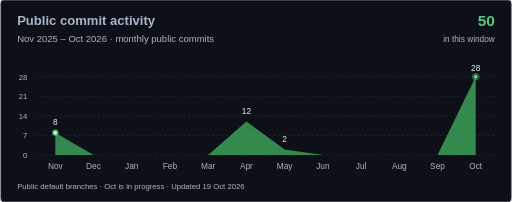
t = 0.00 s
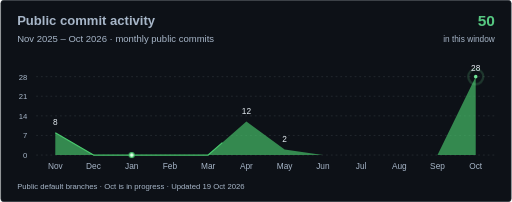
t = 1.75 s
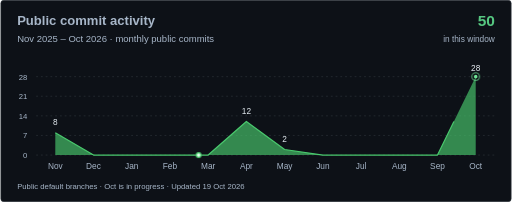
t = 3.27 s
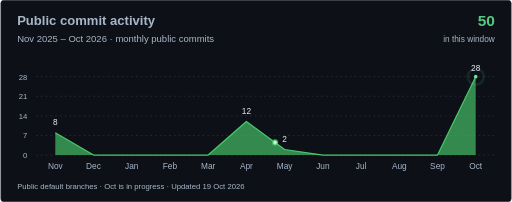
t = 5.02 s
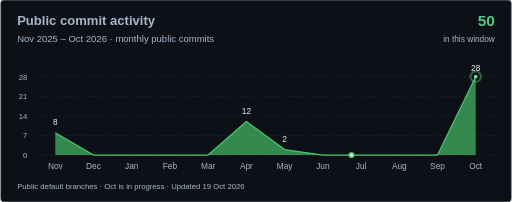
t = 6.76 s
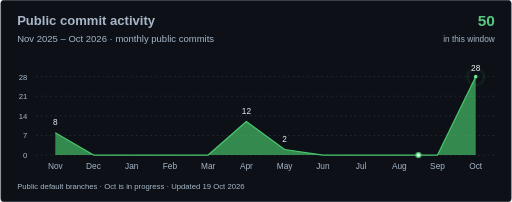
t = 8.29 s

The animated SVG that drew these frames (rendered in a browser with its animation timeline set to each time). Animation: 3 CSS @keyframes rules; frames cover the first 8.29 s, repeats indefinitely.

<svg xmlns="http://www.w3.org/2000/svg" width="860" height="340" viewBox="0 0 860 340" role="img" aria-labelledby="title desc">
<title id="title">Public commits by month</title><desc id="desc">Nov 2025: 8 commits. Dec 2025: 0 commits. Jan 2026: 0 commits. Feb 2026: 0 commits. Mar 2026: 0 commits. Apr 2026: 12 commits. May 2026: 2 commits. Jun 2026: 0 commits. Jul 2026: 0 commits. Aug 2026: 0 commits. Sep 2026: 0 commits. Oct 2026: 28 commits. GitHub commit-search results from public default branches. Current month is partial.</desc>
<rect x=".5" y=".5" width="859" height="339" rx="5" fill="#0d1117" stroke="#30363d"/>
<text x="28" y="42" fill="#a7b6c8" font-size="22" font-weight="600">Public commit activity</text>
<text x="28" y="71" fill="#a7b6c8" font-size="16">Nov 2025 – Oct 2026 · monthly public commits</text>
<text x="832" y="44" text-anchor="end" fill="#56c781" font-size="26" font-weight="600">50</text>
<text x="832" y="71" text-anchor="end" fill="#a7b6c8" font-size="14">in this window</text>
<path d="M60 261h772" stroke="#30363d" stroke-dasharray="3 5"/><text x="45" y="266" text-anchor="end" fill="#a7b6c8" font-size="13">0</text><path d="M60 228h772" stroke="#30363d" stroke-dasharray="3 5"/><text x="45" y="233" text-anchor="end" fill="#a7b6c8" font-size="13">7</text><path d="M60 195h772" stroke="#30363d" stroke-dasharray="3 5"/><text x="45" y="200" text-anchor="end" fill="#a7b6c8" font-size="13">14</text><path d="M60 162h772" stroke="#30363d" stroke-dasharray="3 5"/><text x="45" y="167" text-anchor="end" fill="#a7b6c8" font-size="13">21</text><path d="M60 129h772" stroke="#30363d" stroke-dasharray="3 5"/><text x="45" y="134" text-anchor="end" fill="#a7b6c8" font-size="13">28</text>
<path d="M92.2 223.3 L156.5 261.0 L220.8 261.0 L285.2 261.0 L349.5 261.0 L413.8 204.4 L478.2 251.6 L542.5 261.0 L606.8 261.0 L671.2 261.0 L735.5 261.0 L799.8 129.0 L799.8333333333333 261 L92.16666666666666 261Z" fill="#49c96d" opacity=".65"/>
<path class="activity-line" pathLength="1" d="M92.2 223.3 L156.5 261.0 L220.8 261.0 L285.2 261.0 L349.5 261.0 L413.8 204.4 L478.2 251.6 L542.5 261.0 L606.8 261.0 L671.2 261.0 L735.5 261.0 L799.8 129.0" stroke="#49c96d" stroke-width="2" fill="none" stroke-linejoin="round"/>
<circle class="activity-traveler" r="4" fill="#e5ffed" stroke="#49c96d" stroke-width="2"/>
<circle class="activity-pulse" cx="799.8333333333333" cy="129" r="5" fill="none" stroke="#70e396" stroke-width="1.5"/>
<circle cx="799.8333333333333" cy="129" r="3" fill="#70e396"/>
<style>
.activity-line{stroke-dasharray:1;animation:trace-line 12s ease-in-out infinite}
.activity-traveler{animation:follow-commits 12s linear infinite}
.activity-pulse{transform-origin:799.8333333333333px 129px;animation:latest-month 3s ease-out infinite}
@keyframes trace-line{0%{stroke-dashoffset:1}35%,100%{stroke-dashoffset:0}}
@keyframes follow-commits{0.00%{transform:translate(92.2px,223.3px)}7.27%{transform:translate(156.5px,261.0px)}14.55%{transform:translate(220.8px,261.0px)}21.82%{transform:translate(285.2px,261.0px)}29.09%{transform:translate(349.5px,261.0px)}36.36%{transform:translate(413.8px,204.4px)}43.64%{transform:translate(478.2px,251.6px)}50.91%{transform:translate(542.5px,261.0px)}58.18%{transform:translate(606.8px,261.0px)}65.45%{transform:translate(671.2px,261.0px)}72.73%{transform:translate(735.5px,261.0px)}80.00%{transform:translate(799.8px,129.0px)}80%{opacity:1}90%,100%{transform:translate(799.8333333333333px,129px);opacity:0}}
@keyframes latest-month{0%{transform:scale(1);opacity:.8}100%{transform:scale(3);opacity:0}}
@media(prefers-reduced-motion:reduce){.activity-line,.activity-traveler,.activity-pulse{animation:none}.activity-traveler,.activity-pulse{display:none}}
</style>
<text x="92.16666666666666" y="210.28571428571428" text-anchor="middle" fill="#e6edf3" font-size="14">8</text><text x="92.16666666666666" y="284" text-anchor="middle" fill="#a7b6c8" font-size="14">Nov</text><text x="156.5" y="248" text-anchor="middle" fill="#e6edf3" font-size="14"></text><text x="156.5" y="284" text-anchor="middle" fill="#a7b6c8" font-size="14">Dec</text><text x="220.83333333333331" y="248" text-anchor="middle" fill="#e6edf3" font-size="14"></text><text x="220.83333333333331" y="284" text-anchor="middle" fill="#a7b6c8" font-size="14">Jan</text><text x="285.16666666666663" y="248" text-anchor="middle" fill="#e6edf3" font-size="14"></text><text x="285.16666666666663" y="284" text-anchor="middle" fill="#a7b6c8" font-size="14">Feb</text><text x="349.5" y="248" text-anchor="middle" fill="#e6edf3" font-size="14"></text><text x="349.5" y="284" text-anchor="middle" fill="#a7b6c8" font-size="14">Mar</text><text x="413.8333333333333" y="191.42857142857144" text-anchor="middle" fill="#e6edf3" font-size="14">12</text><text x="413.8333333333333" y="284" text-anchor="middle" fill="#a7b6c8" font-size="14">Apr</text><text x="478.16666666666663" y="238.57142857142858" text-anchor="middle" fill="#e6edf3" font-size="14">2</text><text x="478.16666666666663" y="284" text-anchor="middle" fill="#a7b6c8" font-size="14">May</text><text x="542.5" y="248" text-anchor="middle" fill="#e6edf3" font-size="14"></text><text x="542.5" y="284" text-anchor="middle" fill="#a7b6c8" font-size="14">Jun</text><text x="606.8333333333333" y="248" text-anchor="middle" fill="#e6edf3" font-size="14"></text><text x="606.8333333333333" y="284" text-anchor="middle" fill="#a7b6c8" font-size="14">Jul</text><text x="671.1666666666666" y="248" text-anchor="middle" fill="#e6edf3" font-size="14"></text><text x="671.1666666666666" y="284" text-anchor="middle" fill="#a7b6c8" font-size="14">Aug</text><text x="735.5" y="248" text-anchor="middle" fill="#e6edf3" font-size="14"></text><text x="735.5" y="284" text-anchor="middle" fill="#a7b6c8" font-size="14">Sep</text><text x="799.8333333333333" y="119" text-anchor="middle" fill="#e6edf3" font-size="14">28</text><text x="799.8333333333333" y="284" text-anchor="middle" fill="#a7b6c8" font-size="14">Oct</text>
<text x="28" y="318" fill="#a7b6c8" font-size="13">Public default branches · Oct is in progress · Updated 19 Oct 2026</text>
<style>text{font-family:Arial,Helvetica,sans-serif}</style></svg>
